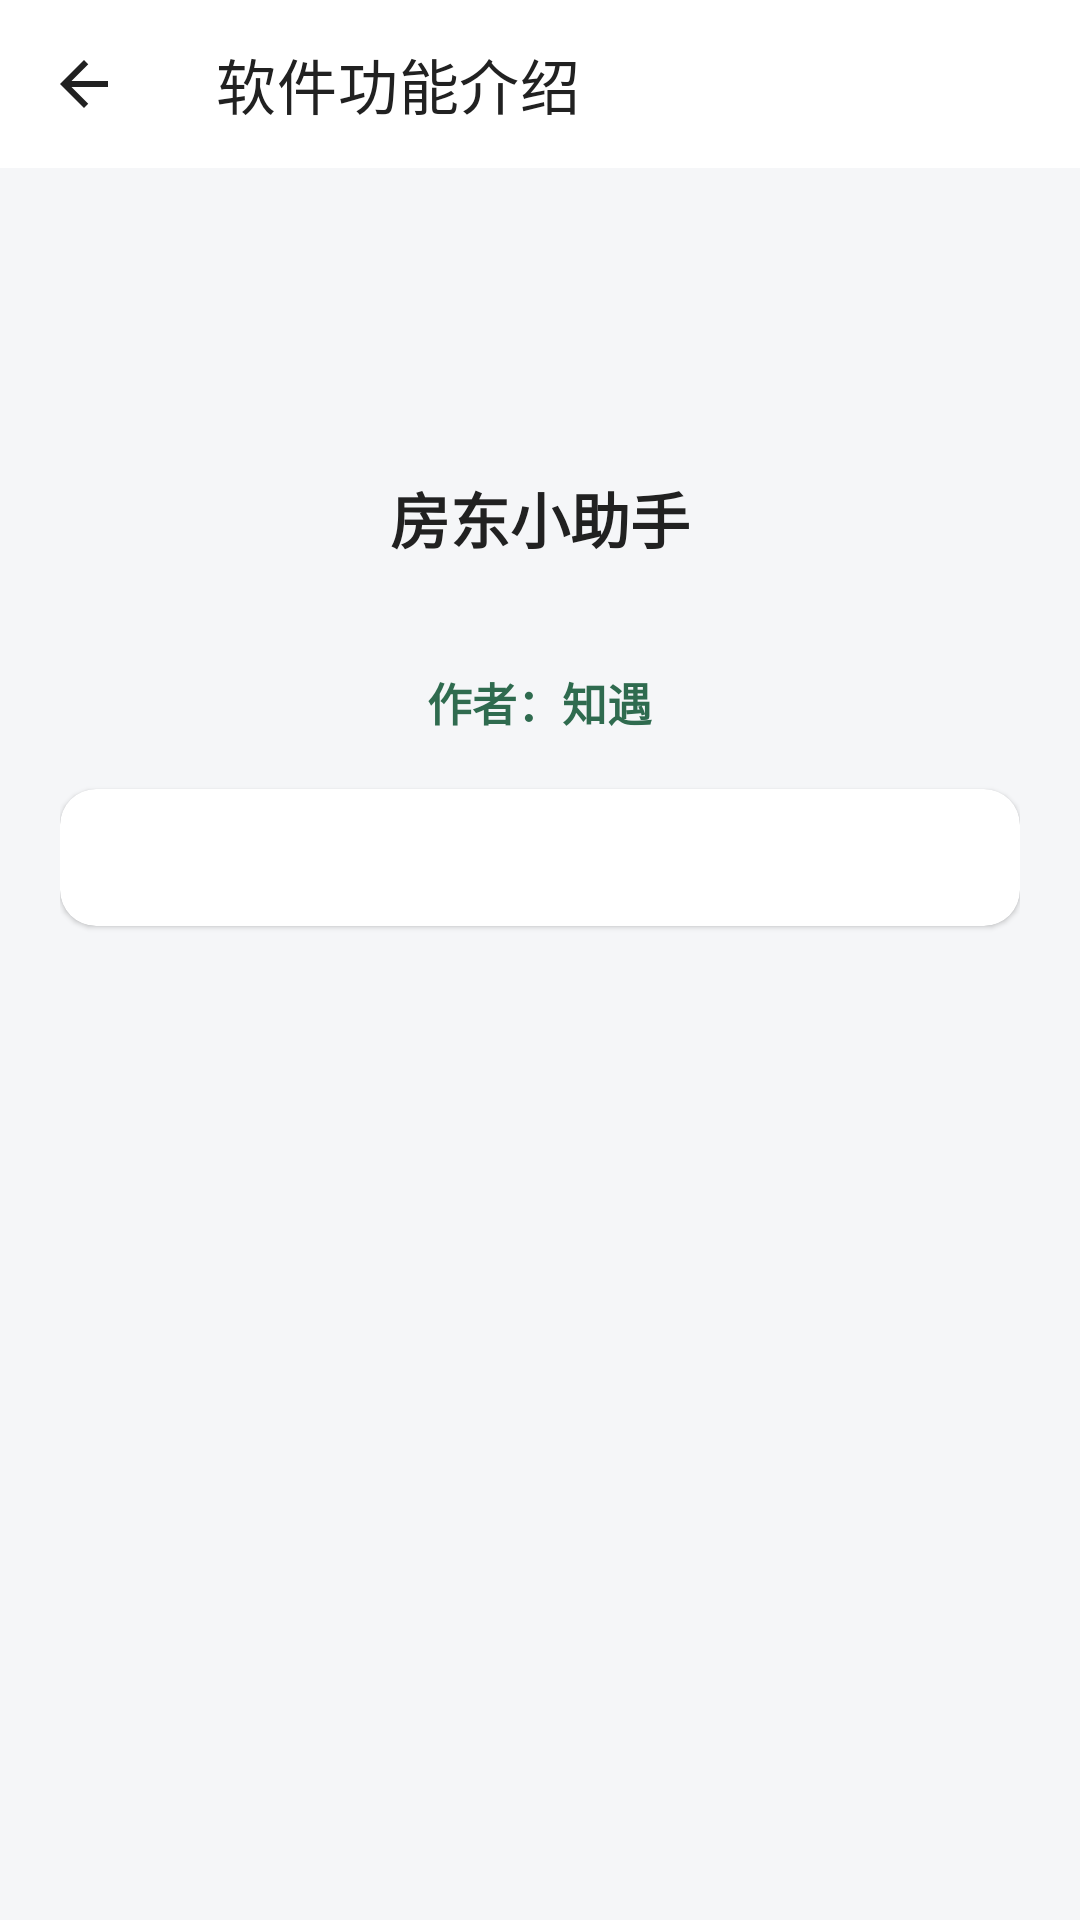

Produce the Android XML layout that renders to this screen, including the resource entries it uses.
<!-- AndroidManifest.xml: application theme Theme.RentUtility -->
<!-- res/layout/activity_about.xml -->
<?xml version="1.0" encoding="utf-8"?>
<LinearLayout xmlns:android="http://schemas.android.com/apk/res/android"
    xmlns:app="http://schemas.android.com/apk/res-auto"
    android:layout_width="match_parent"
    android:layout_height="match_parent"
    android:background="@color/bg"
    android:fitsSystemWindows="true"
    android:orientation="vertical">

    <com.google.android.material.appbar.MaterialToolbar
        android:id="@+id/toolbar_about"
        android:layout_width="match_parent"
        android:layout_height="56dp"
        android:background="@color/white"
        app:navigationIcon="@drawable/ic_back"
        app:title="@string/settings_about"
        app:titleTextColor="@color/text_primary" />

    <ScrollView
        android:layout_width="match_parent"
        android:layout_height="0dp"
        android:layout_weight="1"
        android:fillViewport="true">

        <LinearLayout
            android:layout_width="match_parent"
            android:layout_height="wrap_content"
            android:orientation="vertical"
            android:padding="20dp">

            <ImageView
                android:layout_width="72dp"
                android:layout_height="72dp"
                android:layout_gravity="center_horizontal"
                android:contentDescription="@string/app_name"
                android:src="@mipmap/ic_launcher" />

            <TextView
                android:layout_width="wrap_content"
                android:layout_height="wrap_content"
                android:layout_gravity="center_horizontal"
                android:layout_marginTop="10dp"
                android:text="@string/app_name"
                android:textColor="@color/text_primary"
                android:textSize="20sp"
                android:textStyle="bold" />

            <TextView
                android:id="@+id/about_version"
                android:layout_width="wrap_content"
                android:layout_height="wrap_content"
                android:layout_gravity="center_horizontal"
                android:layout_marginTop="4dp"
                android:textColor="@color/text_secondary"
                android:textSize="13sp" />

            <TextView
                android:layout_width="wrap_content"
                android:layout_height="wrap_content"
                android:layout_gravity="center_horizontal"
                android:layout_marginTop="14dp"
                android:text="@string/about_author_line"
                android:textColor="@color/primary"
                android:textSize="15sp"
                android:textStyle="bold" />

            <com.google.android.material.card.MaterialCardView
                android:layout_width="match_parent"
                android:layout_height="wrap_content"
                android:layout_marginTop="18dp"
                app:cardBackgroundColor="@color/white"
                app:cardCornerRadius="12dp"
                app:cardElevation="1dp">

                <TextView
                    android:id="@+id/about_changelog"
                    android:layout_width="match_parent"
                    android:layout_height="wrap_content"
                    android:lineSpacingExtra="4dp"
                    android:padding="14dp"
                    android:textColor="@color/text_primary"
                    android:textSize="13sp" />
            </com.google.android.material.card.MaterialCardView>
        </LinearLayout>
    </ScrollView>
</LinearLayout>
<!-- resources referenced by this layout -->
<resources>
  <color name="bg">#F5F6F8</color>
  <color name="primary">#2F6B4F</color>
  <color name="text_primary">#212121</color>
  <color name="text_secondary">#757575</color>
  <color name="white">#FFFFFF</color>
  <!-- drawable ic_back (drawable) -->
  <?xml version="1.0" encoding="utf-8"?>
  <vector xmlns:android="http://schemas.android.com/apk/res/android"
      android:width="24dp"
      android:height="24dp"
      android:viewportWidth="24"
      android:viewportHeight="24">
      <path
          android:fillColor="#FF212121"
          android:pathData="M20,11H7.83l5.59,-5.59L12,4l-8,8 8,8 1.41,-1.41L7.83,13H20v-2z" />
  </vector>
  <string name="about_author_line">作者：知遇</string>
  <string name="app_name">房东小助手</string>
  <string name="settings_about">软件功能介绍</string>
  <style name="Theme.RentUtility" parent="Theme.MaterialComponents.DayNight.NoActionBar">
          <item name="colorPrimary">@color/primary</item>
          <item name="colorPrimaryVariant">@color/primary_dark</item>
          <item name="colorOnPrimary">@color/white</item>
          <item name="colorSecondary">@color/secondary</item>
          <item name="colorSecondaryVariant">@color/secondary_dark</item>
          <item name="colorOnSecondary">@color/white</item>
          <item name="android:colorBackground">@color/bg</item>
          
          <item name="android:statusBarColor">@color/bg</item>
          <item name="android:windowLightStatusBar">true</item>
          
          <item name="android:navigationBarColor">@color/bg</item>
          <item name="android:windowLightNavigationBar">true</item>
          
          <item name="android:windowOptOutEdgeToEdgeEnforcement">true</item>
      </style>
  <color name="primary_dark">#245441</color>
  <color name="secondary">#26A69A</color>
  <color name="secondary_dark">#00897B</color>
</resources>
